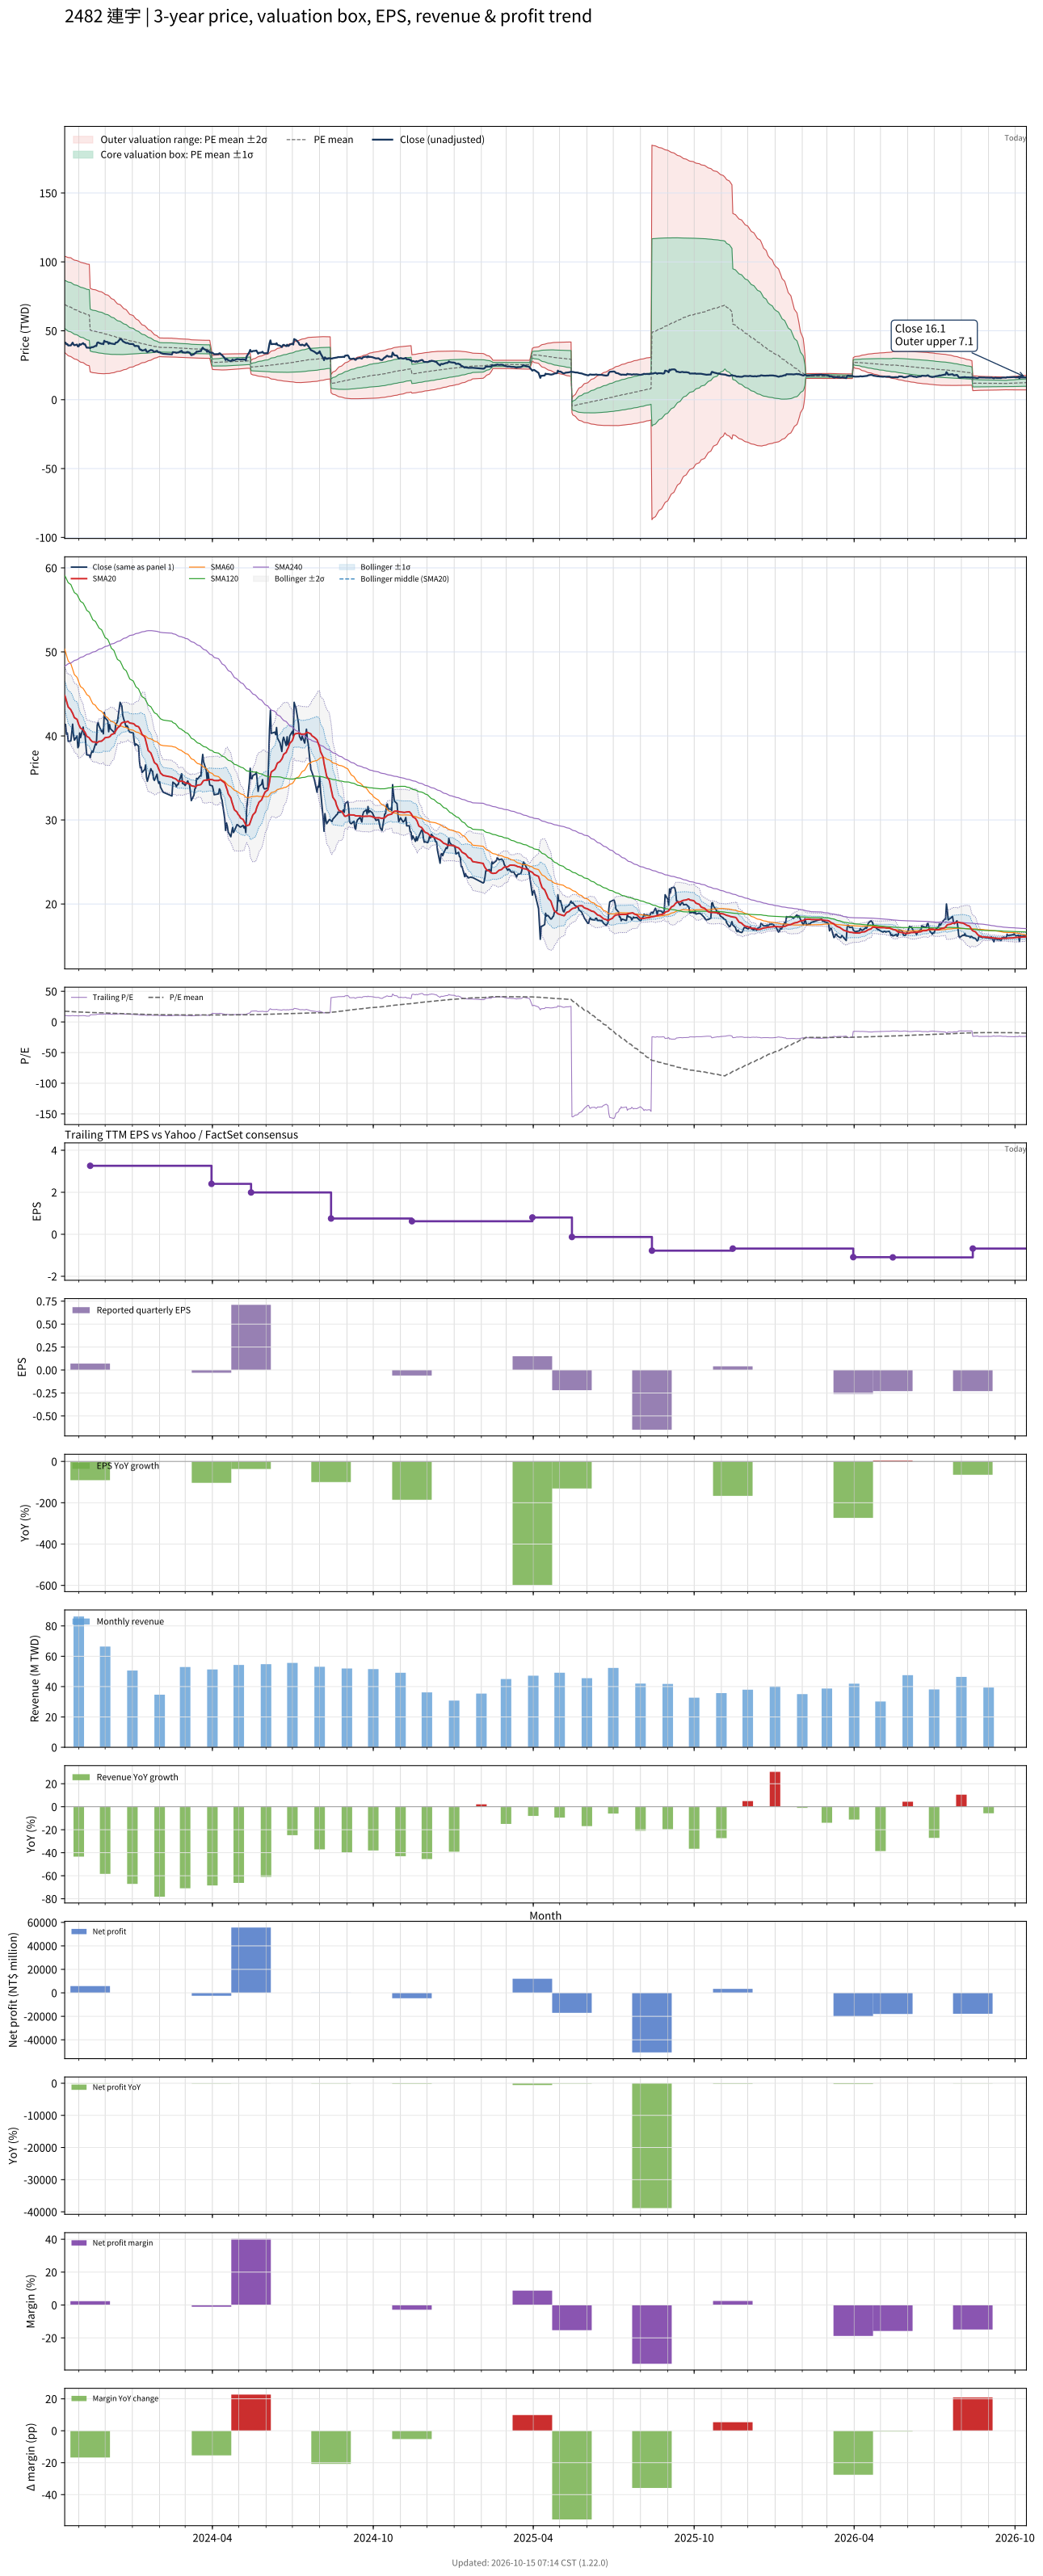

Data behind this chart, as committed beside it:
# chart-version: skill-stock-dynamic-val…
date, close, available_date, period_end, eps, ttm_eps, pe, pe_mean, pe_std, price_m2, price_m1, price_mean, price_p1, price_p2, forward_eps, forward_pe, forward_pe_mean, forward_pe_std, forward_price_m2, forward_price_m1, forward_price_mean, forward_price_p1, forward_price_p2, sma20
2023-10-16, 41.4, 2023-08-14, 2023-06-30, 1.24, 3.95, 10.48, 17.5, 4.419, 34.2, 51.65, 69.11, 86.56, 104, , , , , , , , , , 44.83
2023-10-17, 41.35, 2023-08-14, 2023-06-30, 1.24, 3.95, 10.47, 17.41, 4.452, 33.58, 51.17, 68.76, 86.34, 103.9, , , , , , , , , , 44.53
2023-10-18, 40.2, 2023-08-14, 2023-06-30, 1.24, 3.95, 10.18, 17.3, 4.469, 33.02, 50.68, 68.33, 85.98, 103.6, , , , , , , , , , 44.13
2023-10-19, 40.35, 2023-08-14, 2023-06-30, 1.24, 3.95, 10.22, 17.19, 4.487, 32.47, 50.19, 67.92, 85.64, 103.4, , , , , , , , , , 43.78
2023-10-20, 39.35, 2023-08-14, 2023-06-30, 1.24, 3.95, 9.962, 17.09, 4.515, 31.86, 49.69, 67.52, 85.36, 103.2, , , , , , , , , , 43.45
2023-10-23, 39.4, 2023-08-14, 2023-06-30, 1.24, 3.95, 9.975, 17, 4.539, 31.28, 49.2, 67.13, 85.06, 103, , , , , , , , , , 43.11
2023-10-24, 40.4, 2023-08-14, 2023-06-30, 1.24, 3.95, 10.23, 16.88, 4.532, 30.87, 48.77, 66.67, 84.57, 102.5, , , , , , , , , , 42.89
2023-10-25, 41.4, 2023-08-14, 2023-06-30, 1.24, 3.95, 10.48, 16.77, 4.527, 30.48, 48.36, 66.24, 84.12, 102, , , , , , , , , , 42.71
2023-10-26, 40.1, 2023-08-14, 2023-06-30, 1.24, 3.95, 10.15, 16.66, 4.53, 30.03, 47.92, 65.82, 83.71, 101.6, , , , , , , , , , 42.43
2023-10-27, 39.5, 2023-08-14, 2023-06-30, 1.24, 3.95, 10, 16.56, 4.539, 29.55, 47.48, 65.41, 83.34, 101.3, , , , , , , , , , 42.17
2023-10-30, 40, 2023-08-14, 2023-06-30, 1.24, 3.95, 10.13, 16.46, 4.549, 29.08, 47.05, 65.02, 82.99, 101, , , , , , , , , , 41.98
2023-10-31, 38.6, 2023-08-14, 2023-06-30, 1.24, 3.95, 9.772, 16.36, 4.557, 28.6, 46.6, 64.6, 82.61, 100.6, , , , , , , , , , 41.67
2023-11-01, 38.8, 2023-08-14, 2023-06-30, 1.24, 3.95, 9.823, 16.26, 4.575, 28.09, 46.16, 64.23, 82.3, 100.4, , , , , , , , , , 41.34
2023-11-02, 40.35, 2023-08-14, 2023-06-30, 1.24, 3.95, 10.22, 16.17, 4.58, 27.67, 45.76, 63.86, 81.95, 100, , , , , , , , , , 41.13
2023-11-03, 39.8, 2023-08-14, 2023-06-30, 1.24, 3.95, 10.08, 16.07, 4.589, 27.23, 45.36, 63.49, 81.61, 99.74, , , , , , , , , , 40.92
2023-11-06, 41.05, 2023-08-14, 2023-06-30, 1.24, 3.95, 10.39, 15.97, 4.581, 26.9, 45, 63.09, 81.18, 99.28, , , , , , , , , , 40.74
2023-11-07, 40.15, 2023-08-14, 2023-06-30, 1.24, 3.95, 10.16, 15.89, 4.599, 26.45, 44.61, 62.78, 80.95, 99.11, , , , , , , , , , 40.55
2023-11-08, 40.25, 2023-08-14, 2023-06-30, 1.24, 3.95, 10.19, 15.82, 4.617, 26, 44.24, 62.48, 80.71, 98.95, , , , , , , , , , 40.45
2023-11-09, 39, 2023-08-14, 2023-06-30, 1.24, 3.95, 9.873, 15.73, 4.633, 25.54, 43.85, 62.15, 80.45, 98.75, , , , , , , , , , 40.22
2023-11-10, 37.75, 2023-08-14, 2023-06-30, 1.24, 3.95, 9.557, 15.64, 4.642, 25.1, 43.44, 61.77, 80.11, 98.45, , , , , , , , , , 39.96
2023-11-13, 37.7, 2023-08-14, 2023-06-30, 1.24, 3.95, 9.544, 15.55, 4.656, 24.64, 43.03, 61.42, 79.81, 98.21, , , , , , , , , , 39.77
2023-11-14, 37.4, 2023-11-14, 2023-09-30, 0.07, 3.26, 11.47, 15.48, 4.653, 20.12, 35.29, 50.46, 65.63, 80.8, , , , , , , , , , 39.58
2023-11-15, 37.9, 2023-11-14, 2023-09-30, 0.07, 3.26, 11.63, 15.41, 4.647, 19.94, 35.08, 50.23, 65.38, 80.53, , , , , , , , , , 39.46
2023-11-16, 38.2, 2023-11-14, 2023-09-30, 0.07, 3.26, 11.72, 15.34, 4.638, 19.76, 34.88, 50, 65.12, 80.25, , , , , , , , , , 39.35
2023-11-17, 38.05, 2023-11-14, 2023-09-30, 0.07, 3.26, 11.67, 15.27, 4.632, 19.58, 34.68, 49.78, 64.89, 79.99, , , , , , , , , , 39.29
2023-11-20, 39.05, 2023-11-14, 2023-09-30, 0.07, 3.26, 11.98, 15.21, 4.627, 19.42, 34.5, 49.59, 64.67, 79.76, , , , , , , , , , 39.27
2023-11-21, 38.95, 2023-11-14, 2023-09-30, 0.07, 3.26, 11.95, 15.15, 4.618, 19.27, 34.32, 49.37, 64.43, 79.48, , , , , , , , , , 39.2
2023-11-22, 41.3, 2023-11-14, 2023-09-30, 0.07, 3.26, 12.67, 15.09, 4.606, 19.16, 34.17, 49.19, 64.21, 79.23, , , , , , , , , , 39.2
2023-11-23, 41.6, 2023-11-14, 2023-09-30, 0.07, 3.26, 12.76, 15.03, 4.594, 19.06, 34.03, 49.01, 63.99, 78.96, , , , , , , , , , 39.27
2023-11-24, 41.2, 2023-11-14, 2023-09-30, 0.07, 3.26, 12.64, 14.97, 4.572, 18.99, 33.89, 48.8, 63.7, 78.61, , , , , , , , , , 39.35
2023-11-27, 40.5, 2023-11-14, 2023-09-30, 0.07, 3.26, 12.42, 14.9, 4.552, 18.91, 33.75, 48.59, 63.43, 78.26, , , , , , , , , , 39.38
2023-11-28, 40.65, 2023-11-14, 2023-09-30, 0.07, 3.26, 12.47, 14.83, 4.523, 18.87, 33.61, 48.35, 63.1, 77.84, , , , , , , , , , 39.48
2023-11-29, 40.25, 2023-11-14, 2023-09-30, 0.07, 3.26, 12.35, 14.76, 4.496, 18.81, 33.47, 48.13, 62.79, 77.44, , , , , , , , , , 39.55
2023-11-30, 42.8, 2023-11-14, 2023-09-30, 0.07, 3.26, 13.13, 14.7, 4.464, 18.81, 33.37, 47.92, 62.47, 77.03, , , , , , , , , , 39.68
2023-12-01, 42.15, 2023-11-14, 2023-09-30, 0.07, 3.26, 12.93, 14.62, 4.404, 18.94, 33.3, 47.65, 62.01, 76.36, , , , , , , , , , 39.8
2023-12-04, 41.8, 2023-11-14, 2023-09-30, 0.07, 3.26, 12.82, 14.55, 4.37, 18.94, 33.19, 47.44, 61.68, 75.93, , , , , , , , , , 39.83
2023-12-05, 40.5, 2023-11-14, 2023-09-30, 0.07, 3.26, 12.42, 14.48, 4.334, 18.95, 33.07, 47.2, 61.33, 75.46, , , , , , , , , , 39.85
2023-12-06, 41.35, 2023-11-14, 2023-09-30, 0.07, 3.26, 12.68, 14.4, 4.283, 19.03, 32.99, 46.95, 60.92, 74.88, , , , , , , , , , 39.91
2023-12-07, 40.85, 2023-11-14, 2023-09-30, 0.07, 3.26, 12.53, 14.32, 4.218, 19.18, 32.93, 46.68, 60.43, 74.18, , , , , , , , , , 40
2023-12-08, 40.75, 2023-11-14, 2023-09-30, 0.07, 3.26, 12.5, 14.23, 4.142, 19.39, 32.89, 46.39, 59.89, 73.39, , , , , , , , , , 40.15
2023-12-11, 40.45, 2023-11-14, 2023-09-30, 0.07, 3.26, 12.41, 14.14, 4.067, 19.59, 32.85, 46.1, 59.36, 72.62, , , , , , , , , , 40.28
2023-12-12, 40.3, 2023-11-14, 2023-09-30, 0.07, 3.26, 12.36, 14.05, 3.978, 19.86, 32.83, 45.8, 58.77, 71.74, , , , , , , , , , 40.43
2023-12-13, 41.4, 2023-11-14, 2023-09-30, 0.07, 3.26, 12.7, 13.97, 3.902, 20.09, 32.81, 45.53, 58.26, 70.98, , , , , , , , , , 40.6
2023-12-14, 41.5, 2023-11-14, 2023-09-30, 0.07, 3.26, 12.73, 13.89, 3.824, 20.33, 32.8, 45.27, 57.73, 70.2, , , , , , , , , , 40.77
2023-12-15, 41.7, 2023-11-14, 2023-09-30, 0.07, 3.26, 12.79, 13.81, 3.761, 20.51, 32.77, 45.03, 57.3, 69.56, , , , , , , , , , 40.95
2023-12-18, 44, 2023-11-14, 2023-09-30, 0.07, 3.26, 13.5, 13.75, 3.704, 20.68, 32.76, 44.83, 56.91, 68.98, , , , , , , , , , 41.2
2023-12-19, 43.8, 2023-11-14, 2023-09-30, 0.07, 3.26, 13.44, 13.69, 3.644, 20.87, 32.75, 44.63, 56.51, 68.38, , , , , , , , , , 41.44
2023-12-20, 43.55, 2023-11-14, 2023-09-30, 0.07, 3.26, 13.36, 13.62, 3.568, 21.14, 32.77, 44.4, 56.03, 67.66, , , , , , , , , , 41.55
2023-12-21, 42.45, 2023-11-14, 2023-09-30, 0.07, 3.26, 13.02, 13.55, 3.496, 21.38, 32.77, 44.17, 55.57, 66.97, , , , , , , , , , 41.6
2023-12-22, 42.05, 2023-11-14, 2023-09-30, 0.07, 3.26, 12.9, 13.47, 3.41, 21.7, 32.81, 43.93, 55.04, 66.16, , , , , , , , , , 41.64
2023-12-25, 41.05, 2023-11-14, 2023-09-30, 0.07, 3.26, 12.59, 13.4, 3.318, 22.03, 32.85, 43.67, 54.49, 65.3, , , , , , , , , , 41.67
2023-12-26, 41.2, 2023-11-14, 2023-09-30, 0.07, 3.26, 12.64, 13.32, 3.22, 22.42, 32.91, 43.41, 53.91, 64.41, , , , , , , , , , 41.7
2023-12-27, 41, 2023-11-14, 2023-09-30, 0.07, 3.26, 12.58, 13.24, 3.126, 22.78, 32.97, 43.16, 53.35, 63.55, , , , , , , , , , 41.73
2023-12-28, 40.6, 2023-11-14, 2023-09-30, 0.07, 3.26, 12.45, 13.17, 3.037, 23.12, 33.02, 42.92, 52.82, 62.72, , , , , , , , , , 41.62
2023-12-29, 40.45, 2023-11-14, 2023-09-30, 0.07, 3.26, 12.41, 13.09, 2.95, 23.45, 33.07, 42.69, 52.3, 61.92, , , , , , , , , , 41.54
2024-01-02, 40.35, 2023-11-14, 2023-09-30, 0.07, 3.26, 12.38, 13.02, 2.854, 23.84, 33.14, 42.45, 51.75, 61.05, , , , , , , , , , 41.47
2024-01-03, 39.4, 2023-11-14, 2023-09-30, 0.07, 3.26, 12.09, 12.95, 2.757, 24.23, 33.22, 42.2, 51.19, 60.18, , , , , , , , , , 41.41
2024-01-04, 38.85, 2023-11-14, 2023-09-30, 0.07, 3.26, 11.92, 12.88, 2.679, 24.51, 33.25, 41.98, 50.72, 59.45, , , , , , , , , , 41.28
2024-01-05, 39.05, 2023-11-14, 2023-09-30, 0.07, 3.26, 11.98, 12.81, 2.587, 24.88, 33.32, 41.75, 50.18, 58.62, , , , , , , , , , 41.2
... 669 more rows
